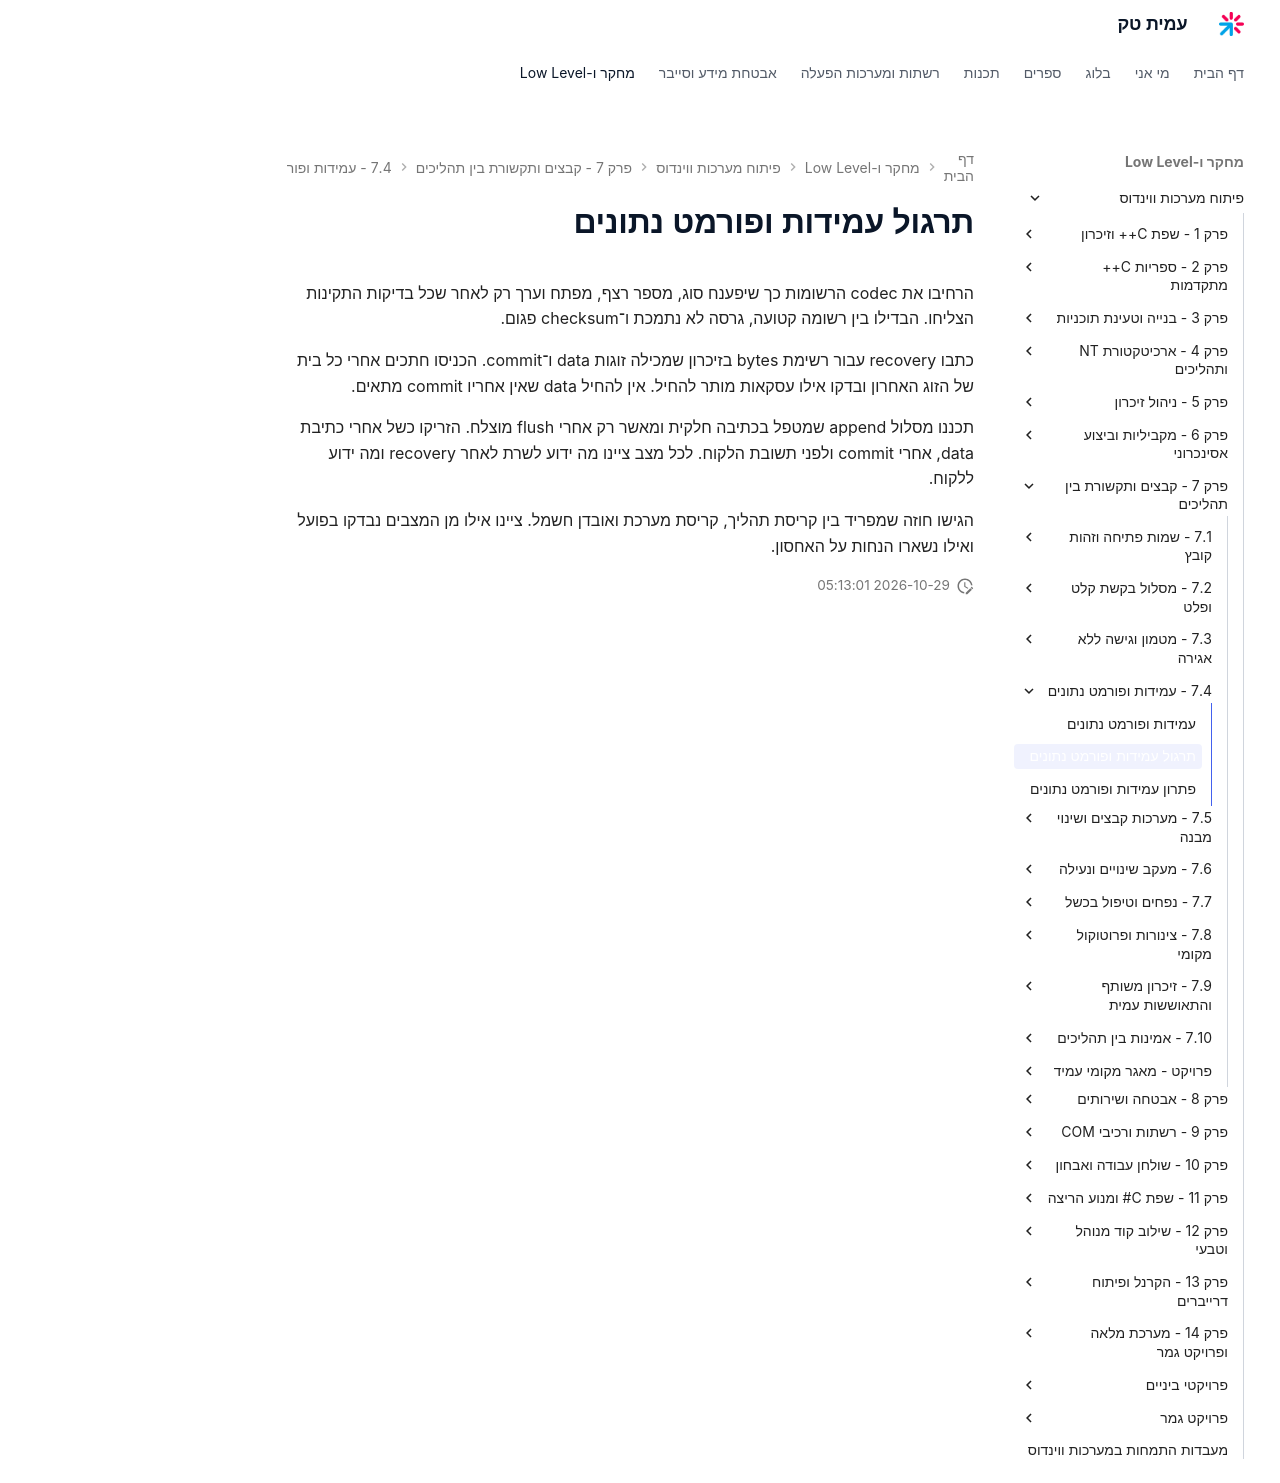

repository: AmitPinchasi/amittech · page: פיתוח-מערכות-ווינדוס/7 - קבצים ותקשורת בין תהליכים/7.4 - עמידות ופורמט נתונים/7.4 - עמידות ופורמט נתונים - תרגול/index.html · generator: mkdocs

# תרגול עמידות ופורמט נתונים

הרחיבו את codec הרשומות כך שיפענח סוג, מספר רצף, מפתח וערך רק לאחר שכל בדיקות התקינות הצליחו. הבדילו בין רשומה קטועה, גרסה לא נתמכת ו־checksum פגום.

כתבו recovery עבור רשימת bytes בזיכרון שמכילה זוגות data ו־commit. הכניסו חתכים אחרי כל בית של הזוג האחרון ובדקו אילו עסקאות מותר להחיל. אין להחיל data שאין אחריו commit מתאים.

תכננו מסלול append שמטפל בכתיבה חלקית ומאשר רק אחרי flush מוצלח. הזריקו כשל אחרי כתיבת data, אחרי commit ולפני תשובת הלקוח. לכל מצב ציינו מה ידוע לשרת לאחר recovery ומה ידוע ללקוח.

הגישו חוזה שמפריד בין קריסת תהליך, קריסת מערכת ואובדן חשמל. ציינו אילו מן המצבים נבדקו בפועל ואילו נשארו הנחות על האחסון.
